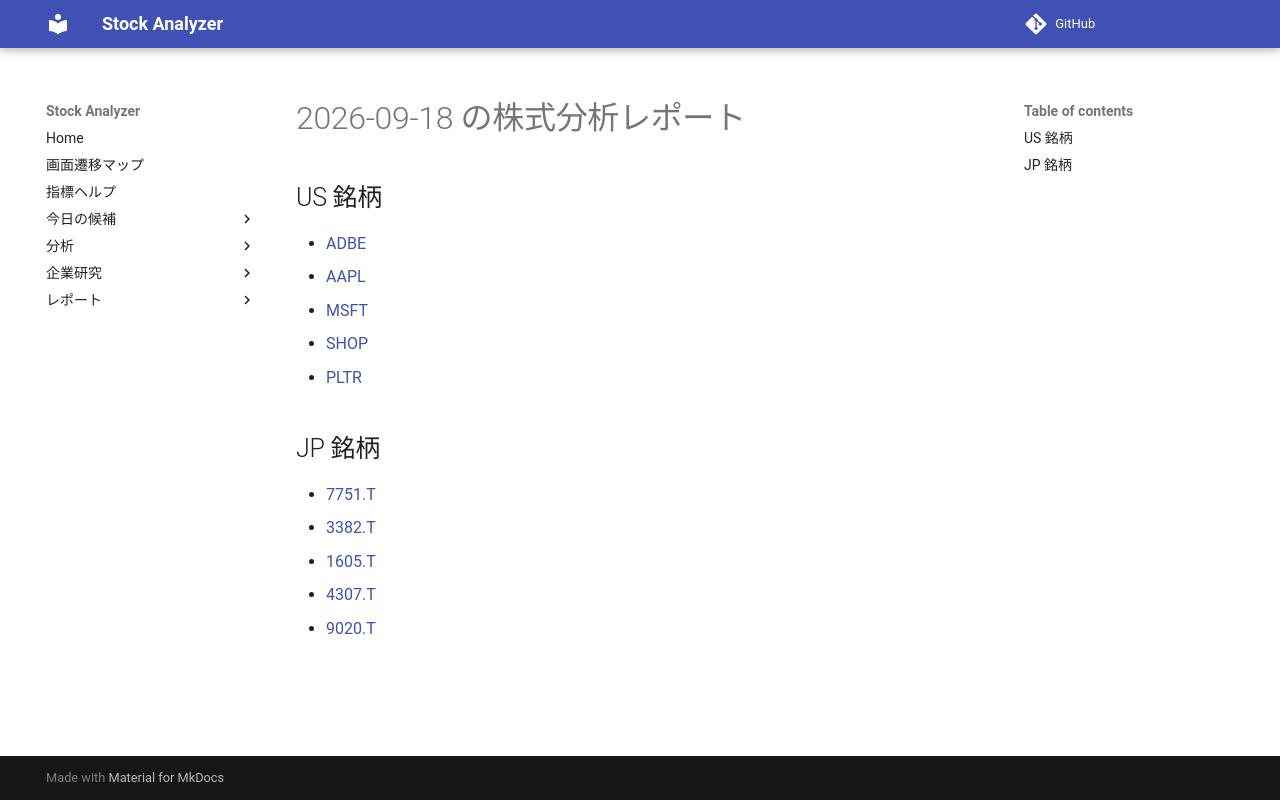

repository: Yumi-note/Making-APP · page: reports/2026-09-18/183848/index.html · generator: mkdocs

# 2026-09-18 の株式分析レポート

## US 銘柄

- [ADBE](ADBE.md)
- [AAPL](AAPL.md)
- [MSFT](MSFT.md)
- [SHOP](SHOP.md)
- [PLTR](PLTR.md)

## JP 銘柄

- [7751.T](7751_T.md)
- [3382.T](3382_T.md)
- [1605.T](1605_T.md)
- [4307.T](4307_T.md)
- [9020.T](9020_T.md)
